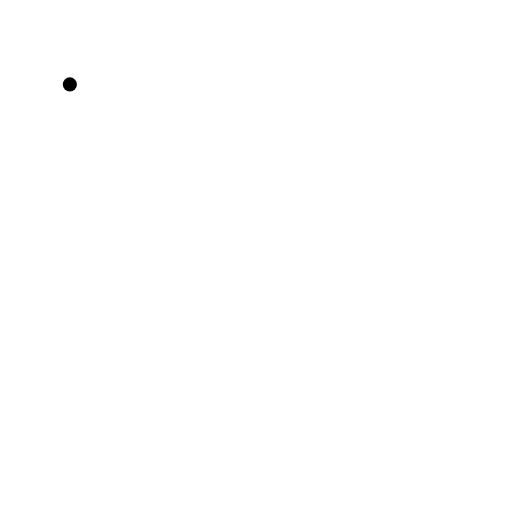
t = 0.00 s
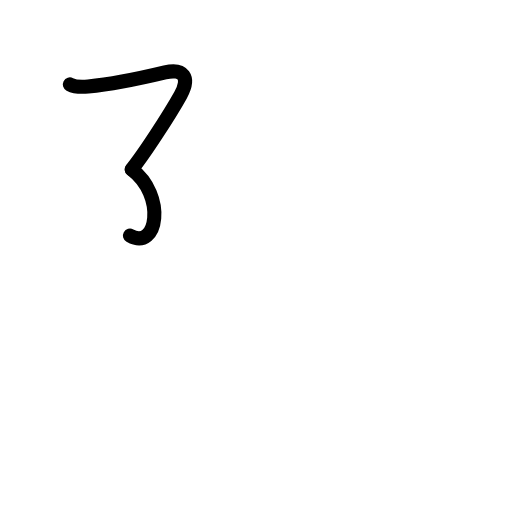
t = 1.50 s
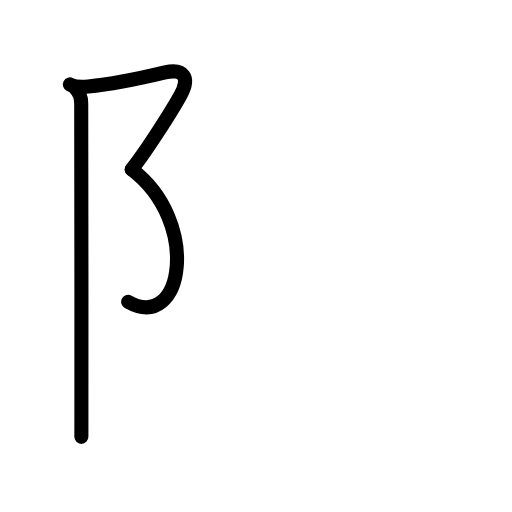
t = 2.83 s
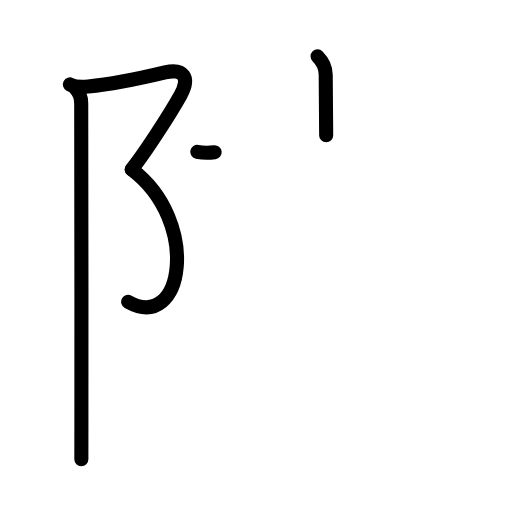
t = 4.17 s
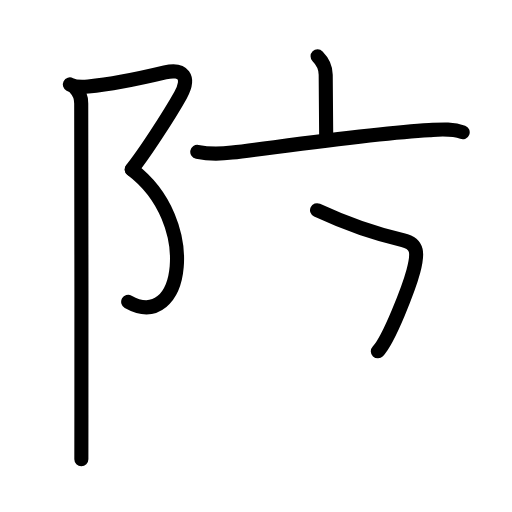
t = 5.63 s
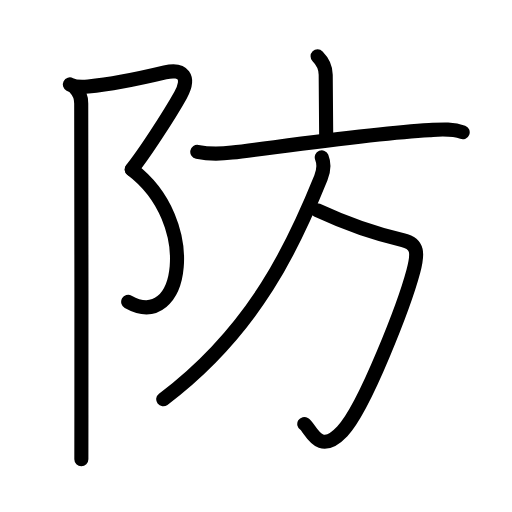
t = 7.00 s

The animated SVG that drew these frames (rendered in a browser with its animation timeline set to each time). Animation: 25 SMIL elements (animate=25); one cycle of 7.00 s.

<?xml version="1.0" encoding="UTF-8"?>
<!--
AniKanjiVG is licensed by CC-BY-SA Paul C. Sommerhoff (https://bitbucket.org/sommerhoff/anikanjivg).
AniKanjiVG uses KanjiVG which is licensed by CC-BY-SA Ulrich Apel (http://kanjivg.tagaini.net).
See also http://creativecommons.org/licenses/by-sa/3.0/
-->
<svg xmlns:kvg='http://kanjivg.tagaini.net' xmlns='http://www.w3.org/2000/svg' width='109' height='109' viewBox='0 0 109 109' style='fill:none;stroke:#000000;stroke-width:3;stroke-linecap:round;stroke-linejoin:round;' id="kvg:kanji_09632"><g id="kvg:09632" kvg:element="防"><g id="kvg:09632-g1" kvg:element="⻖" kvg:variant="true" kvg:original="阜" kvg:position="left" kvg:radical="general"><path id="kvg:09632-s1" kvg:type="㇇" d="M14.87,17.97c1.26,0.66,2.66,0.57,3.91,0.45c4.47-0.42,11.85-1.92,16.35-3c3.85-0.92,5.45,1.01,3.3,4.86C36,24.62,30.5,33.08,28.04,36.06"><animate attributeName="d" begin="0.0s" dur="0.25s" from="M14.87,17.97C14.87,17.97,14.87,17.97,14.87,17.97" to="M14.87,17.97c1.26,0.66,2.66,0.57,3.91,0.45" />
<animate attributeName="d" begin="0.25s" dur="0.25s" from="M14.87,17.97c1.26,0.66,2.66,0.57,3.91,0.45c0,0,0,0,0,0,0" to="M14.87,17.97c1.26,0.66,2.66,0.57,3.91,0.45c4.47-0.42,11.85-1.92,16.35-3" />
<animate attributeName="d" begin="0.5s" dur="0.25s" from="M14.87,17.97c1.26,0.66,2.66,0.57,3.91,0.45c4.47-0.42,11.85-1.92,16.35-3c0,0,0,0,0,0,0" to="M14.87,17.97c1.26,0.66,2.66,0.57,3.91,0.45c4.47-0.42,11.85-1.92,16.35-3c3.85-0.92,5.45,1.01,3.3,4.86" />
<animate attributeName="d" begin="0.75s" dur="0.25s" from="M14.87,17.97c1.26,0.66,2.66,0.57,3.91,0.45c4.47-0.42,11.85-1.92,16.35-3c3.85-0.92,5.45,1.01,3.3,4.86c0,0,0,0,0,0,0" to="M14.87,17.97c1.26,0.66,2.66,0.57,3.91,0.45c4.47-0.42,11.85-1.92,16.35-3c3.85-0.92,5.45,1.01,3.3,4.86C36,24.62,30.5,33.08,28.04,36.06" />
</path>
<path id="kvg:09632-s2" kvg:type="㇕va" d="M28.04,36.06c14.71,11.06,11.08,34.81-0.75,28.19"><animate attributeName="d" begin="1.0s" dur="1.0s" from="M28.04,36.06C28.04,36.06,28.04,36.06,28.04,36.06" to="M28.04,36.06c14.71,11.06,11.08,34.81-0.75,28.19" />
<animate attributeName="d" begin="0s" dur="1.0s" from="M-100,-100" to="M-100,-100" />
</path>
<path id="kvg:09632-s3" kvg:type="㇑" d="M16.04,18.78c0.91,0.91,1.25,2.07,1.25,3.24c0,5.24,0.08,44.69,0.04,66.24c-0.01,4.18-0.01,7.51-0.01,9.5"><animate attributeName="d" begin="2.0s" dur="0.3333333333333333s" from="M16.04,18.78C16.04,18.78,16.04,18.78,16.04,18.78" to="M16.04,18.78c0.91,0.91,1.25,2.07,1.25,3.24" />
<animate attributeName="d" begin="2.3333333333333335s" dur="0.3333333333333333s" from="M16.04,18.78c0.91,0.91,1.25,2.07,1.25,3.24c0,0,0,0,0,0,0" to="M16.04,18.78c0.91,0.91,1.25,2.07,1.25,3.24c0,5.24,0.08,44.69,0.04,66.24" />
<animate attributeName="d" begin="2.6666666666666665s" dur="0.3333333333333333s" from="M16.04,18.78c0.91,0.91,1.25,2.07,1.25,3.24c0,5.24,0.08,44.69,0.04,66.24c0,0,0,0,0,0,0" to="M16.04,18.78c0.91,0.91,1.25,2.07,1.25,3.24c0,5.24,0.08,44.69,0.04,66.24c-0.01,4.18-0.01,7.51-0.01,9.5" />
<animate attributeName="d" begin="0s" dur="2.0s" from="M-100,-100" to="M-100,-100" />
</path>
</g>
<g id="kvg:09632-g2" kvg:element="方" kvg:position="right" kvg:phon="方"><g id="kvg:09632-g3" kvg:element="亠" kvg:position="top"><path id="kvg:09632-s4" kvg:type="㇑a" d="M67.61,12c1,1.01,1.73,2.38,1.73,3.91c0,4.45,0.1,8.84,0.1,12.9"><animate attributeName="d" begin="3.0s" dur="0.5s" from="M67.61,12C67.61,12,67.61,12,67.61,12" to="M67.61,12c1,1.01,1.73,2.38,1.73,3.91" />
<animate attributeName="d" begin="3.5s" dur="0.5s" from="M67.61,12c1,1.01,1.73,2.38,1.73,3.91c0,0,0,0,0,0,0" to="M67.61,12c1,1.01,1.73,2.38,1.73,3.91c0,4.45,0.1,8.84,0.1,12.9" />
<animate attributeName="d" begin="0s" dur="3.0s" from="M-100,-100" to="M-100,-100" />
</path>
<path id="kvg:09632-s5" kvg:type="㇐" d="M42,32.34c2.75,0.54,4.8,0.46,7.39,0.15c9.72-1.17,30.12-4.15,41.99-4.79c2.36-0.13,4.86-0.4,7.12,0.45"><animate attributeName="d" begin="4.0s" dur="0.3333333333333333s" from="M42,32.34C42,32.34,42,32.34,42,32.34" to="M42,32.34c2.75,0.54,4.8,0.46,7.39,0.15" />
<animate attributeName="d" begin="4.333333333333333s" dur="0.3333333333333333s" from="M42,32.34c2.75,0.54,4.8,0.46,7.39,0.15c0,0,0,0,0,0,0" to="M42,32.34c2.75,0.54,4.8,0.46,7.39,0.15c9.72-1.17,30.12-4.15,41.99-4.79" />
<animate attributeName="d" begin="4.666666666666667s" dur="0.3333333333333333s" from="M42,32.34c2.75,0.54,4.8,0.46,7.39,0.15c9.72-1.17,30.12-4.15,41.99-4.79c0,0,0,0,0,0,0" to="M42,32.34c2.75,0.54,4.8,0.46,7.39,0.15c9.72-1.17,30.12-4.15,41.99-4.79c2.36-0.13,4.86-0.4,7.12,0.45" />
<animate attributeName="d" begin="0s" dur="4.0s" from="M-100,-100" to="M-100,-100" />
</path>
</g>
<g id="kvg:09632-g4" kvg:position="bottom"><path id="kvg:09632-s6" kvg:type="㇆a" d="M67.5,44.75c7,3.25,12.12,5,18.24,6.36C89.09,51.86,89,54,88,57.75c-1.8,6.74-10.24,28.91-15.13,34.08c-5.12,5.42-6.71-0.74-8.09-1.57"><animate attributeName="d" begin="5.0s" dur="0.25s" from="M67.5,44.75C67.5,44.75,67.5,44.75,67.5,44.75" to="M67.5,44.75c7,3.25,12.12,5,18.24,6.36" />
<animate attributeName="d" begin="5.25s" dur="0.25s" from="M67.5,44.75c7,3.25,12.12,5,18.24,6.36c0,0,0,0,0,0,0" to="M67.5,44.75c7,3.25,12.12,5,18.24,6.36C89.09,51.86,89,54,88,57.75" />
<animate attributeName="d" begin="5.5s" dur="0.25s" from="M67.5,44.75c7,3.25,12.12,5,18.24,6.36C89.09,51.86,89,54,88,57.75c0,0,0,0,0,0,0" to="M67.5,44.75c7,3.25,12.12,5,18.24,6.36C89.09,51.86,89,54,88,57.75c-1.8,6.74-10.24,28.91-15.13,34.08" />
<animate attributeName="d" begin="5.75s" dur="0.25s" from="M67.5,44.75c7,3.25,12.12,5,18.24,6.36C89.09,51.86,89,54,88,57.75c-1.8,6.74-10.24,28.91-15.13,34.08c0,0,0,0,0,0,0" to="M67.5,44.75c7,3.25,12.12,5,18.24,6.36C89.09,51.86,89,54,88,57.75c-1.8,6.74-10.24,28.91-15.13,34.08c-5.12,5.42-6.71-0.74-8.09-1.57" />
<animate attributeName="d" begin="0s" dur="5.0s" from="M-100,-100" to="M-100,-100" />
</path>
<path id="kvg:09632-s7" kvg:type="㇒" d="M68.5,33.5c0.5,1.25,0.48,2.72-0.19,4.37C62.75,51.62,54.5,70.12,34.75,85"><animate attributeName="d" begin="6.0s" dur="0.5s" from="M68.5,33.5C68.5,33.5,68.5,33.5,68.5,33.5" to="M68.5,33.5c0.5,1.25,0.48,2.72-0.19,4.37" />
<animate attributeName="d" begin="6.5s" dur="0.5s" from="M68.5,33.5c0.5,1.25,0.48,2.72-0.19,4.37c0,0,0,0,0,0,0" to="M68.5,33.5c0.5,1.25,0.48,2.72-0.19,4.37C62.75,51.62,54.5,70.12,34.75,85" />
<animate attributeName="d" begin="0s" dur="6.0s" from="M-100,-100" to="M-100,-100" />
</path>
</g>
</g>
</g>
</svg>
